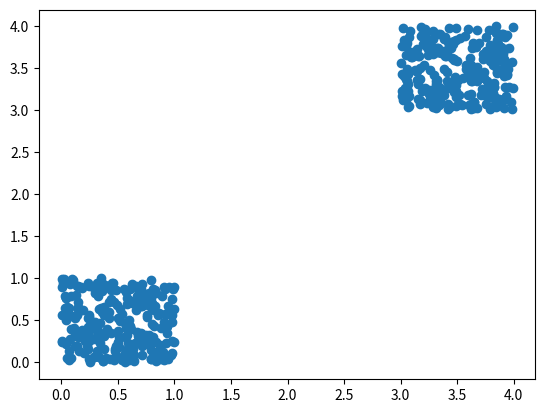

Write the Python code that produced this figure.
# -*- coding: utf-8 -*-
"""
Created on Wed Jun 15 09:17:55 2022

@author: cdiet
"""
# import libraries
import numpy as np
import matplotlib.pyplot as plt
import pandas as pd 

def UniformSythetic(distance, labels, data): 
    # Makes sure the random numbers are the same each time the 
    # program runs
    np.random.seed(1)
    
    # The first points will always be between 0 and 1
    a = 0
    b = 1
    
    # Second set of points is a either 0 or 1, the distance between points,
    # and 1 added together
    c = a + distance + 1
    d = b + distance + 1 

    # Create two separate dataframes that fit in two different 
    # ranges on a uniform distribution
    df1 = pd.DataFrame(np.random.uniform(a, b, (250, 150)))
    df2 = pd.DataFrame(np.random.uniform(c, d, (250, 150)))
    
    # Concatenate the data frames and mix the rows together
    df = pd.concat([df1, df2])
    perm = np.random.permutation(df)
    
    # Turn the permutated data back into a dataframe for use
    dfreal = pd.DataFrame(perm)
    
    targetvalue = []
    for i in range(len(dfreal)):
        if ((dfreal.iloc[i, 0]) < 1 and (dfreal.iloc[i, 0]) > 0):
            targetvalue.append(0)
        else:
            targetvalue.append(1)
    
    # Save the dataframe to a text file if others want to use
    np.savetxt(labels, targetvalue)
    np.savetxt(data, dfreal)
    
    # Initiate the plot and graph a scatter of two rows
    fig, ax = plt.subplots()
    plt.scatter(df[0], df[1])
    plt.show()

print(UniformSythetic(2, 'synthetic_data_labels',  'synthetic_data'))